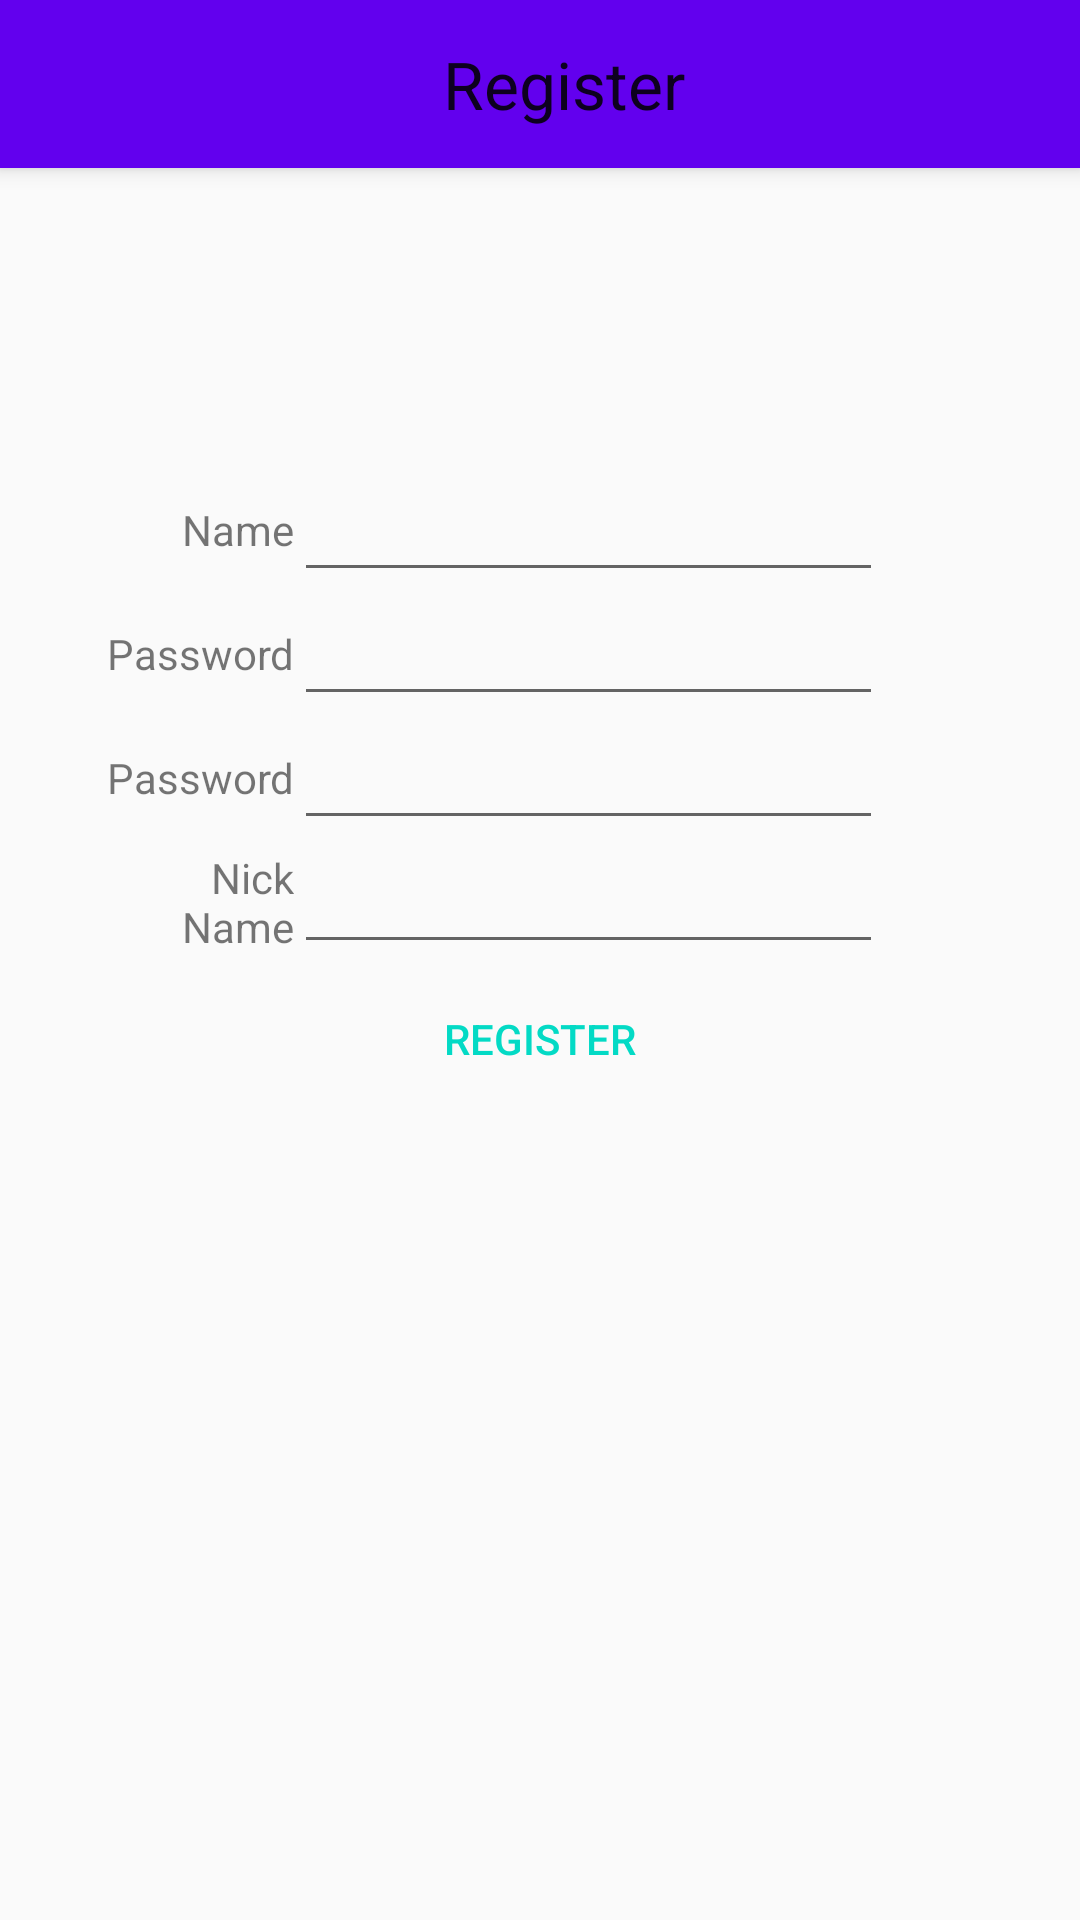

Reconstruct the res/layout file that produces this screen, plus the resources it refers to.
<!-- AndroidManifest.xml: application theme Base.Theme.Light -->
<!-- res/layout/activity_register.xml -->
<?xml version="1.0" encoding="utf-8"?>
<android.support.design.widget.CoordinatorLayout
    xmlns:android="http://schemas.android.com/apk/res/android"
    xmlns:app="http://schemas.android.com/apk/res-auto"
    xmlns:tools="http://schemas.android.com/tools"
    android:layout_width="match_parent"
    android:layout_height="match_parent"
    android:fitsSystemWindows="true"
    tools:context="ninja.taskbook.business.login.RegisterActivity">

    <android.support.design.widget.AppBarLayout
        android:layout_height="wrap_content"
        android:layout_width="match_parent"
        android:theme="@style/Base.Theme.Light.AppBarOverlay">

        <android.support.v7.widget.Toolbar
            android:id="@+id/toolbar"
            android:layout_width="match_parent"
            android:layout_height="?attr/actionBarSize"
            android:background="?attr/colorPrimary"
            app:popupTheme="@style/Base.Theme.Light.PopupOverlay">
        <TextView
            android:layout_width="match_parent"
            android:layout_height="match_parent"
            android:gravity="center"
            android:textAppearance="?android:attr/textAppearanceLarge"
            android:text="Register"/>
        </android.support.v7.widget.Toolbar>
    </android.support.design.widget.AppBarLayout>

    <LinearLayout
        android:layout_width="match_parent"
        android:layout_height="match_parent"
        android:orientation="vertical"
        app:layout_behavior="@string/appbar_scrolling_view_behavior">

        <LinearLayout
            android:layout_width="match_parent"
            android:layout_height="wrap_content"
            android:orientation="horizontal"
            android:layout_marginTop="100dp">
            <Space
                android:layout_width="0dp"
                android:layout_height="wrap_content"
                android:layout_weight="1"/>
            <TextView
                android:layout_width="0dp"
                android:layout_height="match_parent"
                android:layout_weight="2"
                android:gravity="center_vertical|end"
                android:labelFor="@+id/name_edit_text"
                android:text="Name"/>
            <EditText
                android:id="@+id/name_edit_text"
                android:layout_width="0dp"
                android:layout_height="wrap_content"
                android:layout_weight="6"
                android:inputType="textPersonName"
                android:ems="10"
                android:text=""/>
            <Space
                android:layout_width="0dp"
                android:layout_height="wrap_content"
                android:layout_weight="2"/>
        </LinearLayout>

        <LinearLayout
            android:layout_width="match_parent"
            android:layout_height="wrap_content"
            android:orientation="horizontal">
            <Space
                android:layout_width="0dp"
                android:layout_height="wrap_content"
                android:layout_weight="1"/>
            <TextView
                android:layout_width="0dp"
                android:layout_height="match_parent"
                android:layout_weight="2"
                android:gravity="center_vertical|end"
                android:labelFor="@+id/password_edit_text"
                android:text="Password"/>
            <EditText
                android:id="@+id/password_edit_text"
                android:layout_width="0dp"
                android:layout_height="wrap_content"
                android:layout_weight="6"
                android:inputType="textPassword"
                android:ems="10"
                android:text=""/>
            <Space
                android:layout_width="0dp"
                android:layout_height="wrap_content"
                android:layout_weight="2"/>
        </LinearLayout>

        <LinearLayout
            android:layout_width="match_parent"
            android:layout_height="wrap_content"
            android:orientation="horizontal">
            <Space
                android:layout_width="0dp"
                android:layout_height="wrap_content"
                android:layout_weight="1"/>
            <TextView
                android:layout_width="0dp"
                android:layout_height="match_parent"
                android:layout_weight="2"
                android:gravity="center_vertical|end"
                android:labelFor="@+id/password_again_edit_text"
                android:text="Password"/>
            <EditText
                android:id="@+id/password_again_edit_text"
                android:layout_width="0dp"
                android:layout_height="wrap_content"
                android:layout_weight="6"
                android:inputType="textPassword"
                android:ems="10"
                android:text=""/>
            <Space
                android:layout_width="0dp"
                android:layout_height="wrap_content"
                android:layout_weight="2"/>
        </LinearLayout>

        <LinearLayout
            android:layout_width="match_parent"
            android:layout_height="wrap_content"
            android:orientation="horizontal">
            <Space
                android:layout_width="0dp"
                android:layout_height="wrap_content"
                android:layout_weight="1"/>
            <TextView
                android:layout_width="0dp"
                android:layout_height="match_parent"
                android:layout_weight="2"
                android:gravity="center_vertical|end"
                android:labelFor="@+id/nickname_edit_text"
                android:text="Nick Name"/>
            <EditText
                android:id="@+id/nickname_edit_text"
                android:layout_width="0dp"
                android:layout_height="wrap_content"
                android:layout_weight="6"
                android:inputType="textPersonName"
                android:ems="10"
                android:text=""/>
            <Space
                android:layout_width="0dp"
                android:layout_height="wrap_content"
                android:layout_weight="2"/>
        </LinearLayout>

        <LinearLayout
            android:layout_width="match_parent"
            android:layout_height="wrap_content"
            android:orientation="horizontal">

            <Button style="?android:buttonBarButtonStyle"
                android:id="@+id/register_button"
                android:layout_width="0dp"
                android:layout_height="50dp"
                android:layout_weight="1"
                android:text="register"/>
        </LinearLayout>
    </LinearLayout>
</android.support.design.widget.CoordinatorLayout>
<!-- resources referenced by this layout -->
<resources>
  <style name="Base.Theme.Light" parent="Theme.AppCompat.Light.NoActionBar">
          <item name="colorPrimary">@color/primary_color</item>
          <item name="colorPrimaryDark">@color/primary_dark_color</item>
          <item name="colorAccent">@color/accent_color</item>
          <item name="android:windowIsTranslucent">false</item>
      </style>
  <color name="primary_color">#018675</color>
  <color name="primary_dark_color">#000000</color>
  <color name="accent_color">#FF4081</color>
</resources>
